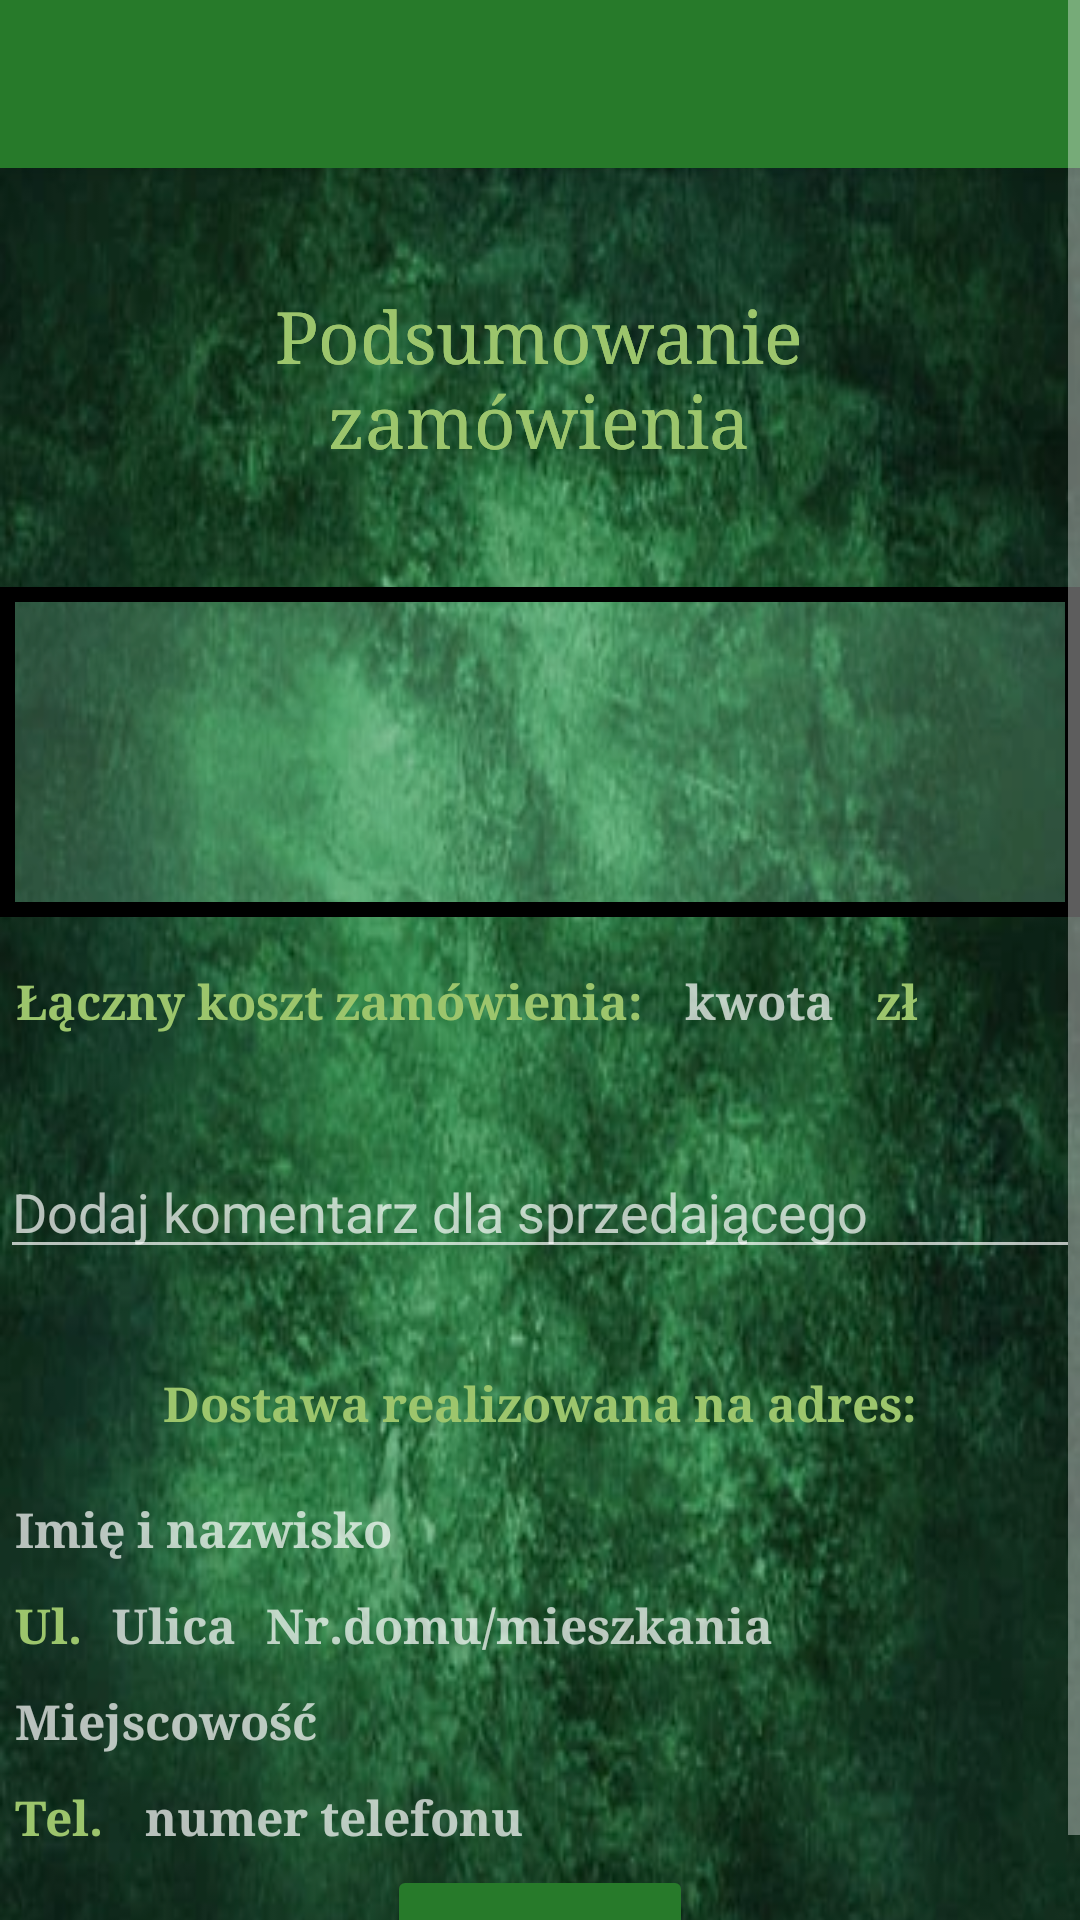

Reconstruct the res/layout file that produces this screen, plus the resources it refers to.
<!-- AndroidManifest.xml: activity theme Theme.AppCompat.NoActionBar -->
<!-- res/layout/activity_summary_order.xml -->
<?xml version="1.0" encoding="utf-8"?>
<ScrollView
    xmlns:android="http://schemas.android.com/apk/res/android"
    xmlns:app="http://schemas.android.com/apk/res-auto"
    xmlns:tools="http://schemas.android.com/tools"
    android:layout_width="match_parent"
    android:layout_height="match_parent"
    android:fillViewport="true">
<androidx.constraintlayout.widget.ConstraintLayout
    android:layout_width="match_parent"
    android:layout_height="match_parent"
    android:background="@drawable/background_main">
    <include
        android:id="@+id/toolbarBack"
        layout="@layout/toolbar_client"
        tools:layout_editor_absoluteX="-16dp" />

    <TextView
        android:id="@+id/title"
        android:layout_width="match_parent"
        android:layout_height="wrap_content"
        android:layout_marginTop="10dp"
        android:fontFamily="serif"
        android:gravity="center"
        android:padding="5dp"
        android:text="Dostawa realizowana na adres:"
        android:textColor="#9CC56C"
        android:textSize="16sp"

        android:textStyle="bold"
        app:layout_constraintTop_toBottomOf="@+id/scrollView2"
        tools:layout_editor_absoluteX="0dp" />

    <androidx.appcompat.widget.LinearLayoutCompat
        android:id="@+id/linearLayoutCompat"
        android:layout_width="match_parent"
        android:layout_height="wrap_content"
        android:layout_marginTop="10dp"

        android:orientation="vertical"
        app:layout_constraintTop_toBottomOf="@+id/title"
        tools:layout_editor_absoluteX="0dp">

        <TextView
            android:id="@+id/nameLastNameSummaryOrder"
            android:layout_width="match_parent"
            android:layout_height="wrap_content"
            android:fontFamily="serif"
            android:gravity="left"
            android:hint="Imię i nazwisko"
            android:padding="5dp"
            android:textColor="#9CC56C"
            android:textSize="16sp"
            android:textStyle="bold" />

        <LinearLayout
            android:layout_width="match_parent"
            android:layout_height="wrap_content"
            android:orientation="horizontal">

            <TextView
                android:layout_width="wrap_content"
                android:layout_height="wrap_content"
                android:fontFamily="serif"
                android:gravity="left"
                android:padding="5dp"
                android:text="Ul."
                android:textColor="#9CC56C"
                android:textSize="16sp"
                android:textStyle="bold" />

            <TextView
                android:id="@+id/streetSummaryOrder"
                android:layout_width="wrap_content"
                android:layout_height="wrap_content"
                android:fontFamily="serif"
                android:gravity="left"
                android:hint="Ulica"
                android:padding="5dp"
                android:textColor="#9CC56C"
                android:textSize="16sp"
                android:textStyle="bold" />

            <TextView
                android:id="@+id/numberHouseSummaryOrder"
                android:layout_width="wrap_content"
                android:layout_height="wrap_content"
                android:fontFamily="serif"
                android:gravity="left"
                android:hint="Nr.domu/mieszkania"
                android:padding="5dp"
                android:textColor="#9CC56C"
                android:textSize="16sp"
                android:textStyle="bold" />
        </LinearLayout>

        <LinearLayout
            android:layout_width="match_parent"
            android:layout_height="wrap_content"
            android:orientation="horizontal">


            <TextView
                android:id="@+id/villageSummaryOrder"
                android:layout_width="wrap_content"
                android:layout_height="wrap_content"
                android:fontFamily="serif"
                android:gravity="left"
                android:hint="Miejscowość"
                android:padding="5dp"
                android:textColor="#9CC56C"
                android:textSize="16sp"
                android:textStyle="bold" />
        </LinearLayout>

        <LinearLayout
            android:layout_width="match_parent"
            android:layout_height="wrap_content"
            android:orientation="horizontal">

            <TextView
                android:layout_width="wrap_content"
                android:layout_height="wrap_content"
                android:fontFamily="serif"
                android:gravity="left"
                android:padding="5dp"
                android:text="Tel. "
                android:textColor="#9CC56C"
                android:textSize="16sp"
                android:textStyle="bold" />

            <TextView
                android:id="@+id/numberPhoneSummaryOrder"
                android:layout_width="wrap_content"
                android:layout_height="wrap_content"
                android:fontFamily="serif"
                android:gravity="left"
                android:hint="numer telefonu"
                android:padding="5dp"
                android:textColor="#9CC56C"
                android:textSize="16sp"
                android:textStyle="bold" />

        </LinearLayout>

    </androidx.appcompat.widget.LinearLayoutCompat>

    <TextView
        android:id="@+id/textView1"
        android:layout_width="320dp"
        android:layout_height="wrap_content"
        android:layout_marginTop="40dp"
        android:fontFamily="serif"
        android:gravity="center"
        android:text="Podsumowanie zamówienia"
        android:textColor="#9CC56C"
        android:textSize="24sp"
        app:layout_constraintEnd_toEndOf="parent"
        app:layout_constraintHorizontal_bias="0.493"
        app:layout_constraintStart_toStartOf="parent"
        app:layout_constraintTop_toBottomOf="@+id/toolbarBack" />

    <LinearLayout
        android:id="@+id/linearLayout"
        android:layout_width="match_parent"
        android:layout_height="wrap_content"
        android:layout_marginTop="12dp"
        android:orientation="horizontal"
        app:layout_constraintEnd_toEndOf="parent"
        app:layout_constraintTop_toBottomOf="@+id/card_list_recycler">

        <TextView
            android:layout_width="wrap_content"
            android:layout_height="wrap_content"
            android:fontFamily="serif"
            android:gravity="center"
            android:padding="5dp"
            android:text="Łączny koszt zamówienia: "
            android:textColor="#9CC56C"
            android:textSize="16sp"
            android:textStyle="bold"/>

        <TextView
            android:id="@+id/summaryPriceOrder"
            android:layout_width="wrap_content"
            android:layout_height="wrap_content"
            android:fontFamily="serif"
            android:gravity="left"
            android:hint="kwota"
            android:padding="5dp"
            android:textColor="#9CC56C"
            android:textSize="16sp"
            android:textStyle="bold"/>
        <TextView
            android:layout_width="wrap_content"
            android:layout_height="wrap_content"
            android:fontFamily="serif"
            android:gravity="left"
            android:text=" zł"
            android:padding="5dp"
            android:textColor="#9CC56C"
            android:textSize="16sp"
            android:textStyle="bold"/>

    </LinearLayout>


    <ScrollView
        android:id="@+id/scrollView2"
        android:layout_width="match_parent"
        android:layout_height="60dp"
        android:layout_marginTop="32dp"
        app:layout_constraintEnd_toEndOf="parent"
        app:layout_constraintHorizontal_bias="0.0"
        app:layout_constraintStart_toStartOf="parent"
        app:layout_constraintTop_toBottomOf="@+id/linearLayout">

        <com.google.android.material.textfield.TextInputEditText
            android:id="@+id/descOrder"
            android:layout_width="match_parent"
            android:layout_height="match_parent"
            android:hint="Dodaj komentarz dla sprzedającego">

        </com.google.android.material.textfield.TextInputEditText>

    </ScrollView>


    <TextView
        android:id="@+id/textView"
        android:layout_width="320dp"
        android:layout_height="wrap_content"
        android:layout_marginTop="40dp"
        android:fontFamily="serif"
        android:gravity="center"
        android:text="Podsumowanie zamówienia"
        android:textColor="#9CC56C"
        android:textSize="24sp"
        app:layout_constraintEnd_toEndOf="parent"
        app:layout_constraintHorizontal_bias="0.493"
        app:layout_constraintStart_toStartOf="parent"
        app:layout_constraintTop_toBottomOf="@+id/toolbarBack" />

    <Button
        android:id="@+id/createOrder"
        android:layout_width="wrap_content"
        android:layout_height="wrap_content"
        android:backgroundTint="#277A2A"
        android:gravity="center"
        android:text="Zamawiam"
        android:textStyle="bold"
        app:layout_constraintBottom_toBottomOf="parent"
        app:layout_constraintEnd_toEndOf="parent"
        app:layout_constraintStart_toStartOf="parent"
        app:layout_constraintTop_toBottomOf="@+id/linearLayoutCompat"
        app:layout_constraintVertical_bias="0.278" />

    <androidx.recyclerview.widget.RecyclerView

        android:id="@+id/card_list_recycler"
        android:layout_width="match_parent"
        android:layout_height="110dp"

        android:layout_marginTop="40dp"
        android:background="@drawable/frame_select"
        app:layout_constraintTop_toBottomOf="@+id/textView"
        tools:layout_editor_absoluteX="0dp" />


</androidx.constraintlayout.widget.ConstraintLayout>
</ScrollView>
<!-- res/layout/toolbar_client.xml (included above) -->
<?xml version="1.0" encoding="utf-8"?>
<androidx.appcompat.widget.Toolbar xmlns:android="http://schemas.android.com/apk/res/android"
    xmlns:app="http://schemas.android.com/apk/res-auto"
    android:layout_width="match_parent"
    android:layout_height="wrap_content"
    android:background="#277A2A"
    android:elevation="4dp"
    android:id="@+id/toolbarBack"

    android:theme="@style/ThemeOverlay.AppCompat.Dark.ActionBar"

    app:popupTheme="@style/ThemeOverlay.AppCompat.Light"

    >




    </androidx.appcompat.widget.Toolbar>
<!-- resources referenced by this layout -->
<resources>
  <!-- drawable background_main: png bitmap (drawable, 44468 bytes) -->
  <!-- drawable frame_select (drawable) -->
  <?xml version="1.0" encoding="utf-8"?>
  <selector xmlns:android="http://schemas.android.com/apk/res/android">
  
         <item>
  
              <shape>
  <solid android:color="#379AE9BE"/>
                  android:shape="rectangle"
                  <stroke android:width="5dp"
                      android:color="#000000"/>
  
              </shape>
  
  </item>
  
  
  
  </selector>
</resources>
